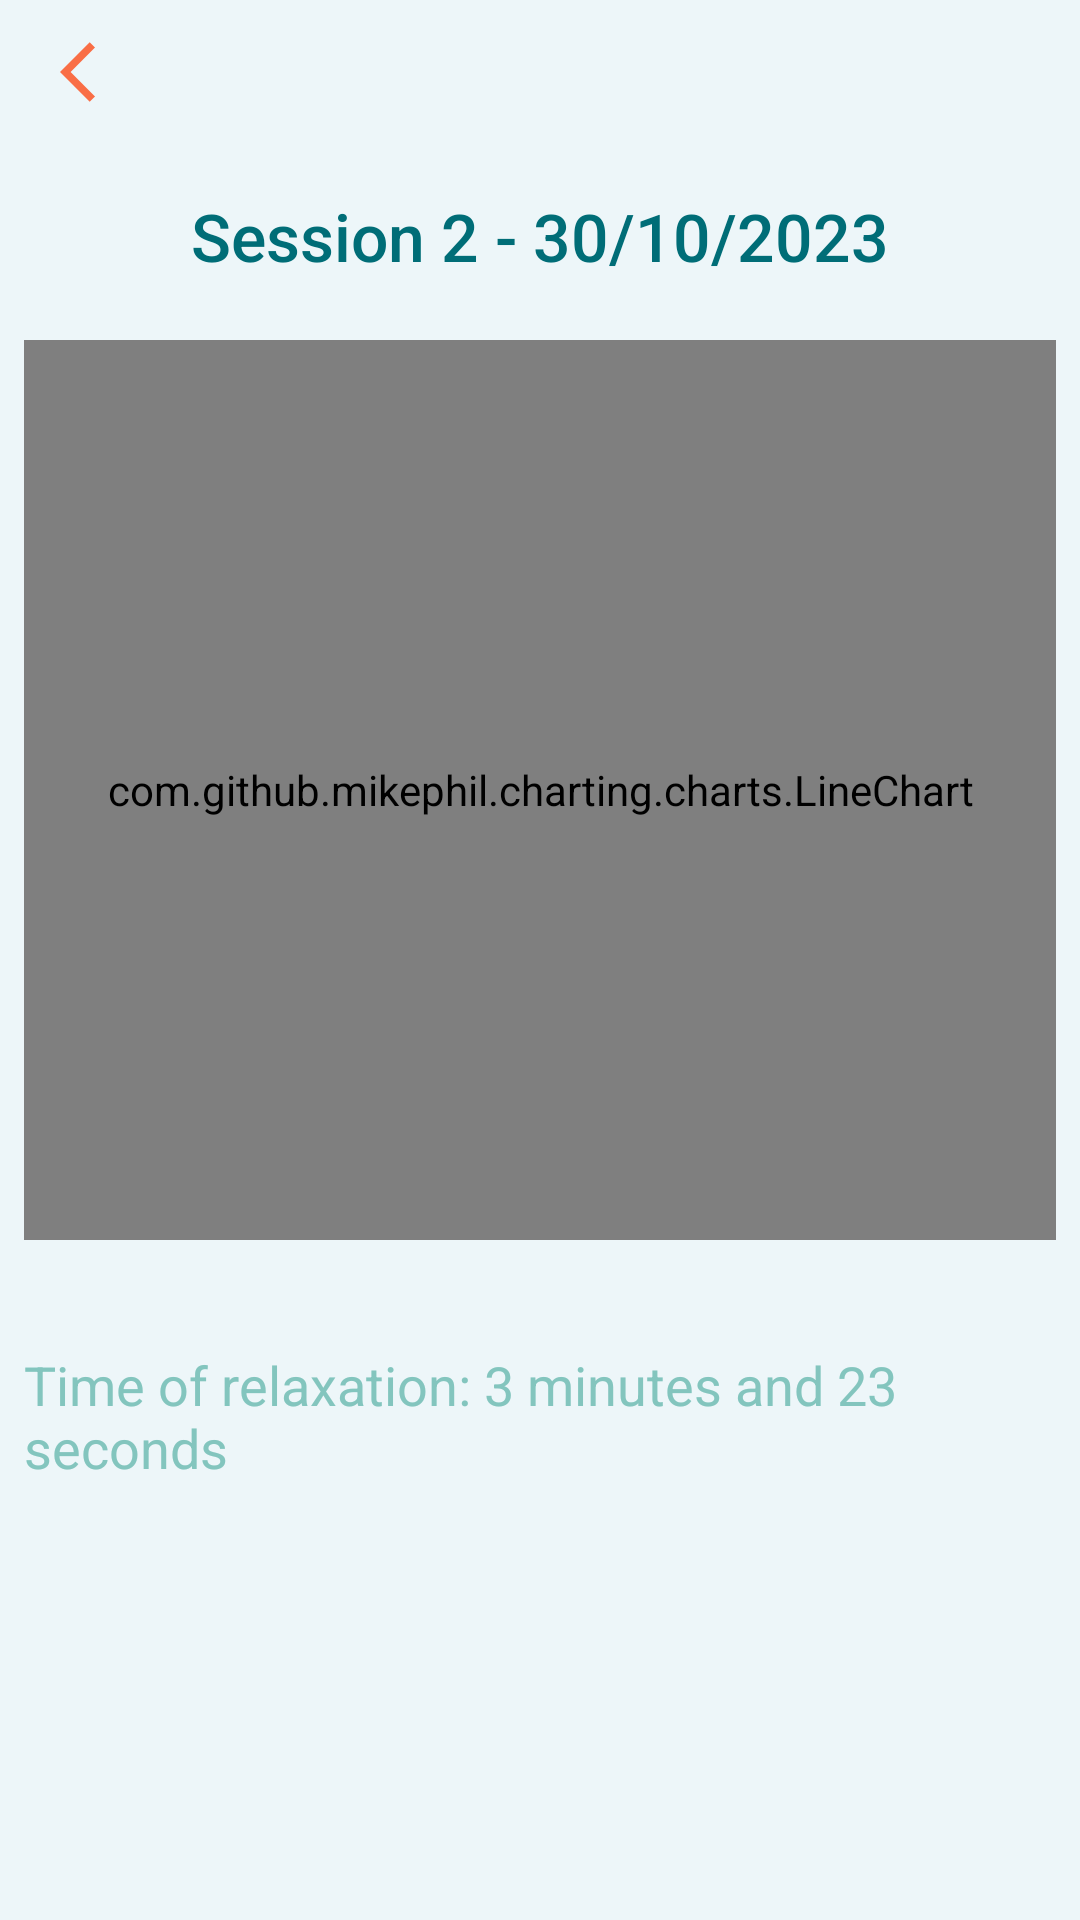

Produce the Android XML layout that renders to this screen, including the resource entries it uses.
<!-- AndroidManifest.xml: application theme Theme.MuseCMEB -->
<!-- res/layout/fragment_past_session.xml -->
<?xml version="1.0" encoding="utf-8"?>
<LinearLayout xmlns:android="http://schemas.android.com/apk/res/android"
    android:id="@+id/outerLinearLayout"
    android:layout_width="match_parent"
    android:layout_height="match_parent"
    android:orientation="vertical"
    android:paddingLeft="8dp"
    android:paddingRight="8dp"
    android:background="@color/our_lighter_blue">

    <ImageButton
        android:id="@+id/backButton"
        android:layout_width="48dp"
        android:layout_height="48dp"
        android:layout_gravity="start"
        android:background="?attr/selectableItemBackgroundBorderless"
        android:contentDescription="Back button in the end of session layout"
        android:src="@drawable/ic_arrow_back" />

    <TextView
        android:id="@+id/sessionTitle"
        android:layout_width="wrap_content"
        android:layout_height="wrap_content"
        android:text="Session 2 - 30/10/2023"
        android:textSize="22sp"
        android:textColor="@color/our_dark_blue"
        android:layout_gravity="center_horizontal"
        android:layout_marginTop="16dp"
        android:fontFamily="sans-serif-medium"/>


    <com.github.mikephil.charting.charts.LineChart
        android:id="@+id/chart1"
        android:layout_width="match_parent"
        android:layout_marginTop="20dp"
        android:layout_marginBottom="20dp"
        android:layout_height="300dp"
        android:layout_above="@+id/line_chart" />



    <TextView
        android:id="@+id/relaxTimeText"
        android:layout_width="wrap_content"
        android:layout_height="wrap_content"
        android:text="Time of relaxation: 3 minutes and 23 seconds"
        android:textSize="18sp"
        android:textColor="@color/our_light_blue"
        android:layout_gravity="center_horizontal"
        android:layout_marginTop="16dp"/>
</LinearLayout>
<!-- resources referenced by this layout -->
<resources>
  <color name="our_dark_blue">#006d77</color>
  <color name="our_light_blue">#83c5be</color>
  <color name="our_lighter_blue">#edf6f9</color>
  <!-- drawable ic_arrow_back (drawable) -->
  <vector android:autoMirrored="true" android:height="24dp"
      android:tint="@color/our_pink" android:viewportHeight="24"
      android:viewportWidth="24" android:width="24dp" xmlns:android="http://schemas.android.com/apk/res/android">
      <path android:fillColor="@android:color/white" android:pathData="M11.67,3.87L9.9,2.1 0,12l9.9,9.9 1.77,-1.77L3.54,12z"/>
  </vector>
  <style name="Theme.MuseCMEB" parent="Base.Theme.MuseCMEB" />
  <color name="our_pink">#f96e46</color>
  <style name="Base.Theme.MuseCMEB" parent="Theme.Material3.DayNight.NoActionBar">
          
          
      </style>
</resources>
